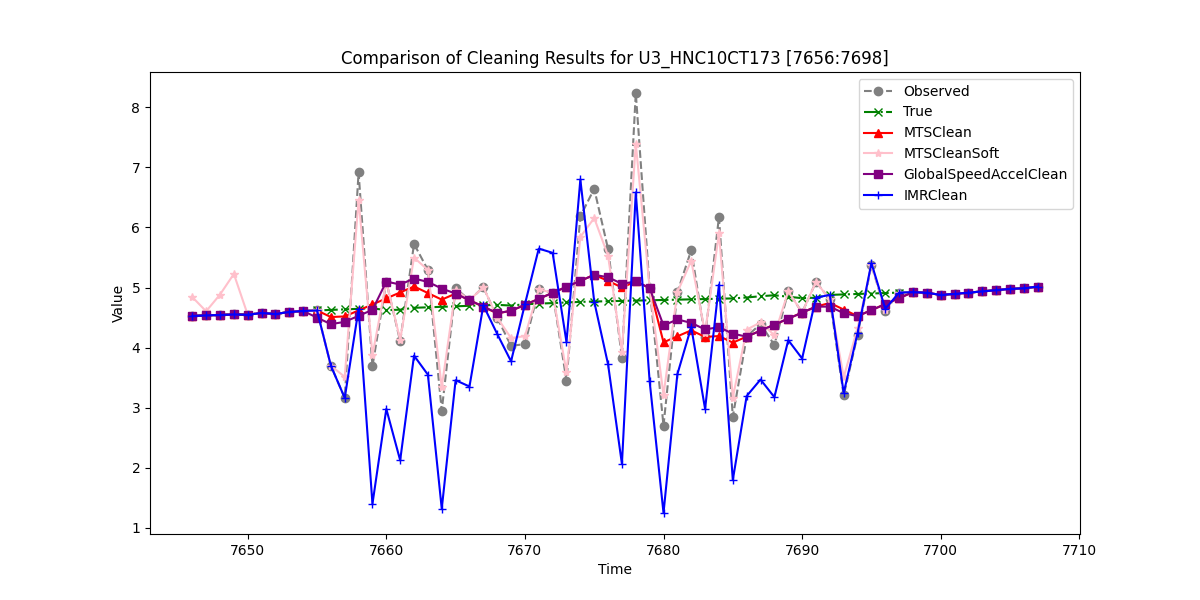

Data behind this chart, as committed beside it:
, Observed, True, MTSClean, MTSCleanSoft, GlobalSpeedAccelClean, IMRClean
7646, 4.526, 4.526, 4.526, 4.841, 4.526, 4.526
7647, 4.535, 4.535, 4.535, 4.604, 4.535, 4.535
7648, 4.543, 4.543, 4.543, 4.882, 4.543, 4.543
7649, 4.551, 4.551, 4.551, 5.226, 4.551, 4.551
7650, 4.546, 4.546, 4.546, 4.546, 4.546, 4.546
7651, 4.576, 4.576, 4.576, 4.576, 4.576, 4.576
7652, 4.559, 4.559, 4.559, 4.559, 4.559, 4.559
7653, 4.593, 4.593, 4.593, 4.593, 4.593, 4.593
7654, 4.609, 4.609, 4.609, 4.609, 4.609, 4.609
7655, 4.618, 4.618, 4.618, 4.618, 4.499, 4.618
7656, 3.698, 4.627, 4.508, 3.698, 4.389, 3.698
7657, 3.161, 4.636, 4.519, 3.512, 4.428, 3.161
7658, 6.915, 4.645, 4.618, 6.465, 4.528, 4.645
7659, 3.688, 4.654, 4.718, 3.875, 4.628, 1.396
7660, 5.099, 4.622, 4.818, 5.098, 5.099, 2.978
7661, 4.106, 4.631, 4.918, 4.129, 5.05, 2.122
7662, 5.726, 4.662, 5.018, 5.498, 5.15, 3.866
7663, 5.292, 4.67, 4.908, 5.292, 5.093, 3.548
7664, 2.951, 4.679, 4.798, 3.341, 4.983, 1.316
7665, 4.989, 4.687, 4.898, 4.965, 4.898, 3.456
7666, 4.789, 4.695, 4.789, 4.789, 4.789, 3.351
7667, 5.007, 4.703, 4.679, 5.007, 4.683, 4.703
7668, 4.499, 4.712, 4.569, 4.499, 4.573, 4.227
7669, 4.028, 4.699, 4.612, 4.158, 4.612, 3.77
7670, 4.058, 4.721, 4.712, 4.19, 4.712, 4.721
7671, 4.971, 4.731, 4.811, 4.97, 4.811, 5.648
7672, 4.911, 4.741, 4.911, 4.911, 4.911, 5.577
7673, 3.451, 4.751, 5.011, 3.588, 5.011, 4.091
7674, 6.184, 4.761, 5.111, 5.842, 5.111, 6.799
7675, 6.645, 4.767, 5.211, 6.157, 5.211, 4.767
7676, 5.64, 4.772, 5.11, 5.529, 5.171, 3.72
7677, 3.832, 4.777, 5.001, 3.927, 5.062, 2.062
7678, 8.239, 4.782, 5.101, 7.395, 5.101, 6.583
7679, 4.991, 4.787, 4.991, 4.99, 4.991, 3.438
7680, 2.701, 4.792, 4.087, 3.21, 4.368, 1.245
7681, 4.921, 4.798, 4.187, 4.921, 4.468, 3.556
7682, 5.622, 4.803, 4.287, 5.446, 4.411, 4.342
7683, 4.177, 4.808, 4.177, 4.248, 4.301, 2.977
7684, 6.174, 4.813, 4.192, 5.9, 4.34, 5.049
7685, 2.848, 4.818, 4.082, 3.167, 4.231, 1.794
7686, 4.181, 4.833, 4.182, 4.298, 4.182, 3.193
7687, 4.394, 4.855, 4.282, 4.42, 4.282, 3.468
7688, 4.042, 4.871, 4.382, 4.205, 4.382, 3.174
7689, 4.937, 4.846, 4.481, 4.937, 4.481, 4.123
7690, 4.581, 4.822, 4.581, 4.581, 4.581, 3.818
7691, 5.094, 4.831, 4.681, 5.092, 4.681, 4.831
7692, 4.803, 4.877, 4.743, 4.803, 4.682, 4.877
7693, 3.203, 4.885, 4.633, 3.506, 4.572, 3.243
7694, 4.208, 4.892, 4.524, 4.319, 4.524, 4.24
7695, 5.375, 4.9, 4.623, 5.375, 4.623, 5.408
7696, 4.612, 4.908, 4.723, 4.633, 4.723, 4.645
7697, 4.915, 4.915, 4.823, 4.915, 4.823, 4.915
7698, 4.923, 4.923, 4.923, 4.923, 4.923, 4.923
7699, 4.912, 4.912, 4.912, 4.912, 4.912, 4.912
7700, 4.877, 4.877, 4.877, 4.877, 4.877, 4.877
7701, 4.893, 4.893, 4.893, 4.893, 4.893, 4.893
7702, 4.914, 4.914, 4.914, 4.914, 4.914, 4.914
7703, 4.935, 4.935, 4.935, 4.935, 4.935, 4.935
7704, 4.956, 4.956, 4.956, 4.956, 4.956, 4.956
7705, 4.977, 4.977, 4.977, 4.977, 4.977, 4.977
... 2 more rows
